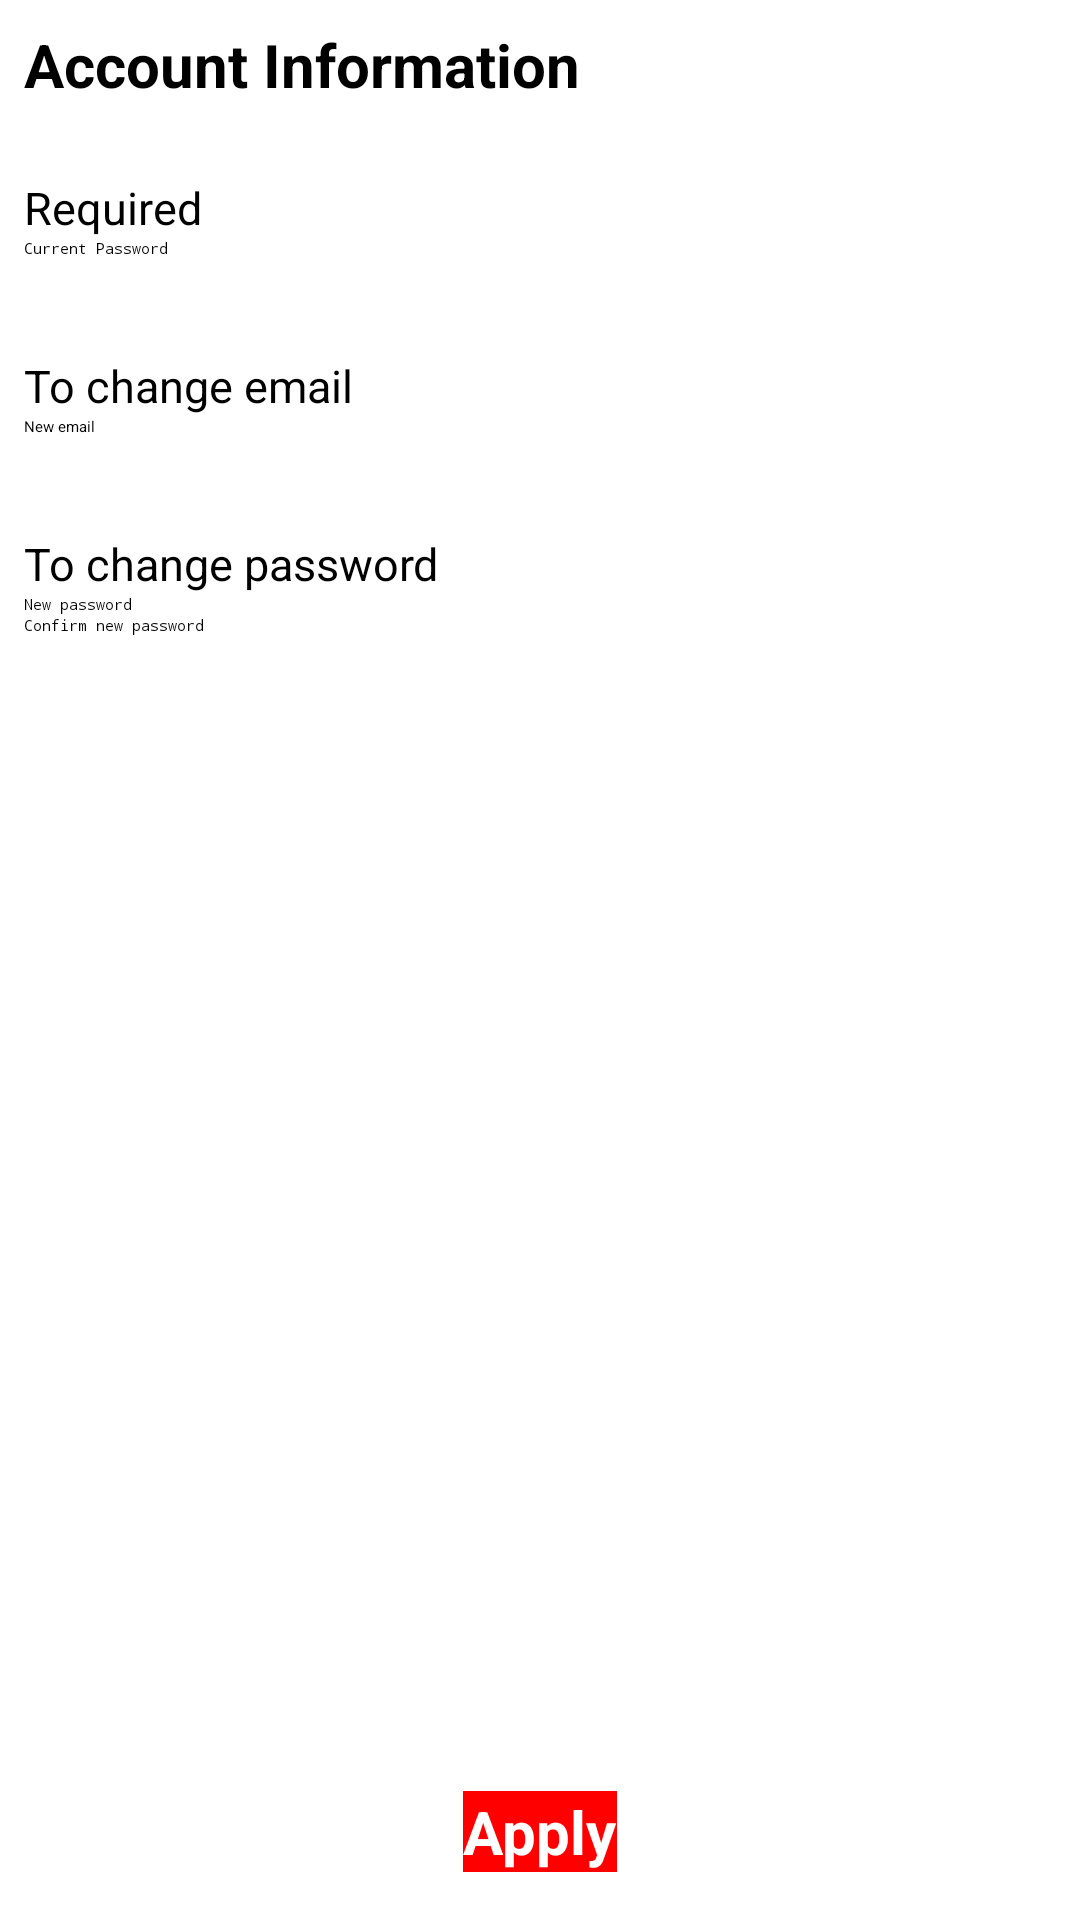

Reconstruct the res/layout file that produces this screen, plus the resources it refers to.
<!-- AndroidManifest.xml: application theme AppTheme1 -->
<!-- res/layout/activity_edit_account.xml -->
<?xml version="1.0" encoding="utf-8"?>
<android.support.constraint.ConstraintLayout
    xmlns:android="http://schemas.android.com/apk/res/android"
    xmlns:app="http://schemas.android.com/apk/res-auto"
    xmlns:tools="http://schemas.android.com/tools"
    android:layout_width="match_parent"
    android:layout_height="match_parent">

    <TextView
        android:id="@+id/textView3"
        android:layout_width="wrap_content"
        android:layout_height="0dp"
        android:layout_marginStart="8dp"
        android:layout_marginTop="8dp"
        android:layout_weight="1"
        android:text="Account Information"
        android:textColor="@color/colorBlack"
        android:textSize="20dp"
        android:textStyle="bold"
        app:layout_constraintStart_toStartOf="parent"
        app:layout_constraintTop_toTopOf="parent" />

    <TextView
        android:id="@+id/textView9"
        android:layout_width="wrap_content"
        android:layout_height="wrap_content"
        android:layout_marginStart="8dp"
        android:layout_marginTop="24dp"
        android:text="Required"
        android:textSize="15dp"
        android:textColor="@color/colorBlack"
        app:layout_constraintStart_toStartOf="parent"
        app:layout_constraintTop_toBottomOf="@+id/textView3" />

    <EditText
        android:id="@+id/editText_current_password"
        android:layout_width="wrap_content"
        android:layout_height="wrap_content"
        android:layout_marginStart="8dp"
        android:ems="10"
        android:hint="Current Password"
        android:inputType="textPassword"
        app:layout_constraintStart_toStartOf="parent"
        app:layout_constraintTop_toBottomOf="@+id/textView9" />

    <TextView
        android:id="@+id/textView10"
        android:layout_width="wrap_content"
        android:layout_height="wrap_content"
        android:layout_marginStart="8dp"
        android:layout_marginTop="32dp"
        android:text="To change email"
        android:textSize="15dp"
        android:textColor="@color/colorBlack"
        app:layout_constraintStart_toStartOf="parent"
        app:layout_constraintTop_toBottomOf="@+id/editText_current_password" />

    <EditText
        android:id="@+id/editText_new_email"
        android:layout_width="wrap_content"
        android:layout_height="wrap_content"
        android:layout_marginStart="8dp"
        android:ems="10"
        android:hint="New email"
        android:inputType="textEmailAddress"
        app:layout_constraintStart_toStartOf="parent"
        app:layout_constraintTop_toBottomOf="@+id/textView10" />

    <TextView
        android:id="@+id/textView11"
        android:layout_width="wrap_content"
        android:layout_height="wrap_content"
        android:layout_marginStart="8dp"
        android:layout_marginTop="32dp"
        android:text="To change password"
        android:textSize="15dp"
        android:textColor="@color/colorBlack"
        app:layout_constraintStart_toStartOf="parent"
        app:layout_constraintTop_toBottomOf="@+id/editText_new_email" />

    <EditText
        android:id="@+id/editText_new_password"
        android:layout_width="wrap_content"
        android:layout_height="wrap_content"
        android:layout_marginStart="8dp"
        android:ems="10"
        android:hint="New password"
        android:inputType="textPassword"
        app:layout_constraintStart_toStartOf="parent"
        app:layout_constraintTop_toBottomOf="@+id/textView11" />

    <EditText
        android:id="@+id/editText_confirm_new_password"
        android:layout_width="wrap_content"
        android:layout_height="wrap_content"
        android:layout_marginStart="8dp"
        android:ems="10"
        android:hint="Confirm new password"
        android:inputType="textPassword"
        app:layout_constraintStart_toStartOf="parent"
        app:layout_constraintTop_toBottomOf="@+id/editText_new_password" />

    <Button
        android:id="@+id/button_apply_account"
        android:layout_width="wrap_content"
        android:layout_height="wrap_content"
        android:layout_marginBottom="16dp"
        android:background="@color/colorRed"
        android:fontFamily="Arial"
        android:text="Apply"
        android:textColor="@color/colorWhite"
        android:textSize="20dp"
        android:textStyle="bold"
        app:layout_constraintBottom_toBottomOf="parent"
        app:layout_constraintEnd_toEndOf="parent"
        app:layout_constraintStart_toStartOf="parent" />

</android.support.constraint.ConstraintLayout>
<!-- resources referenced by this layout -->
<resources>
  <color name="colorBlack">#000000</color>
  <color name="colorRed">#ff0000</color>
  <color name="colorWhite">#ffffff</color>
</resources>
